Labelled photos from "dataset", an image-classification folder in votero2/Object_Detection. The possible labels are: bottle, cup, desodorant, flash drive, keys, pen.

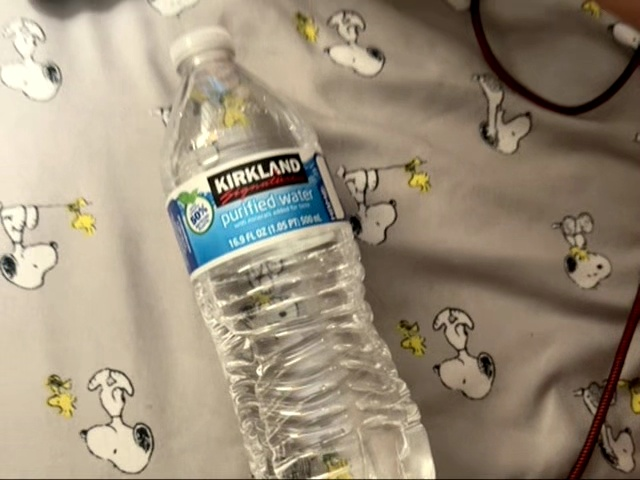
Label: bottle

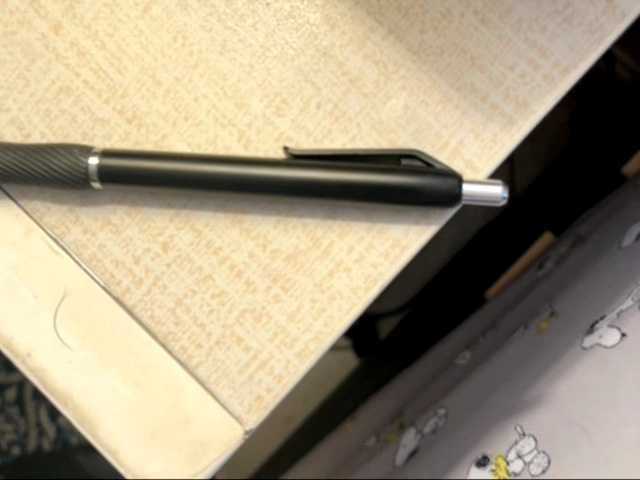
Label: pen

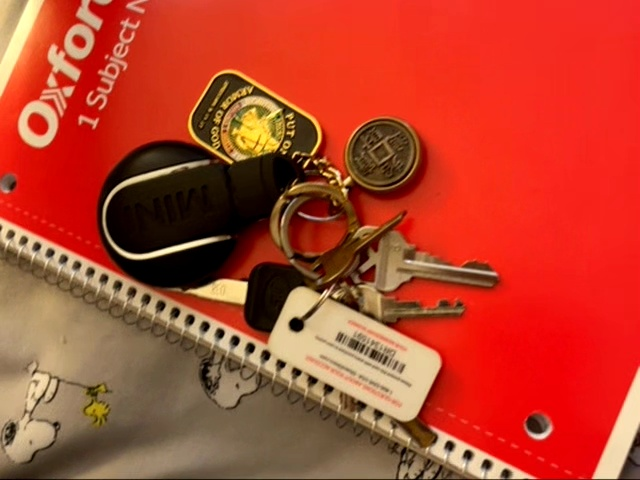
Label: keys

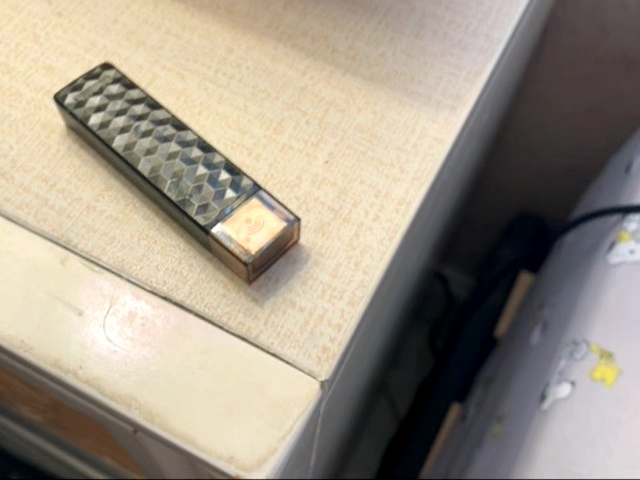
Label: flash drive

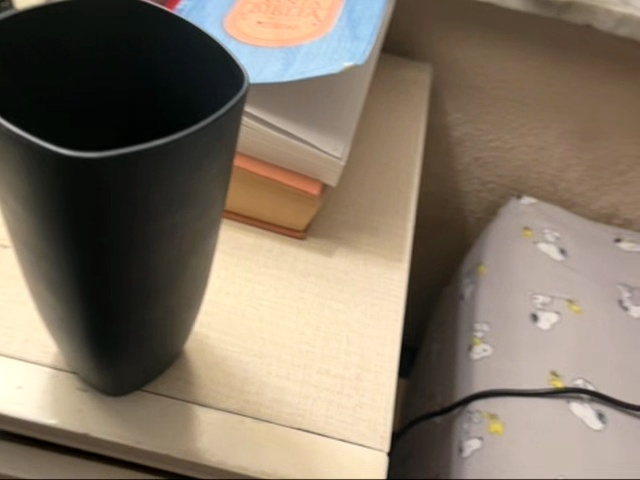
Label: cup

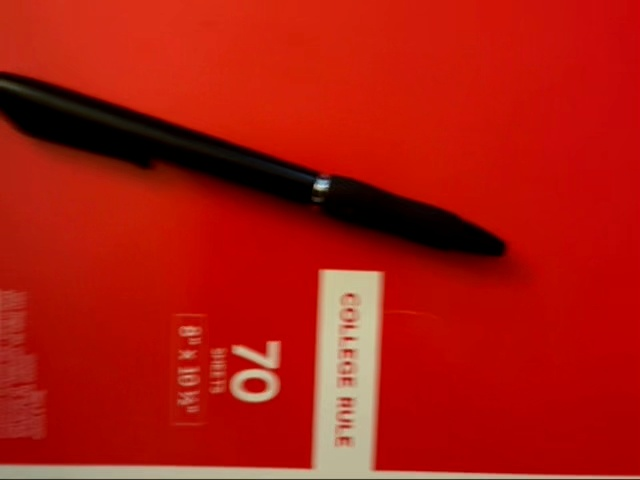
Label: pen
